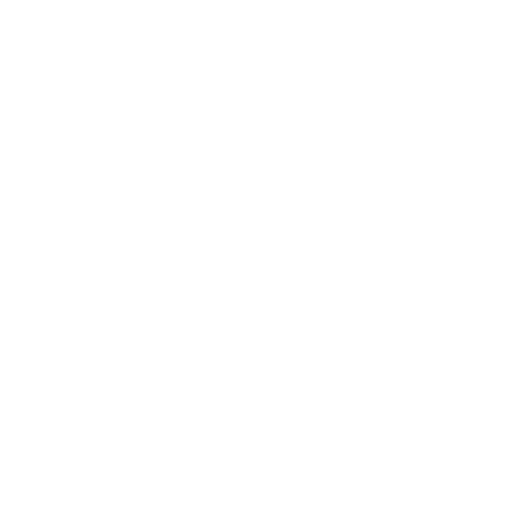
t = 0.00 s
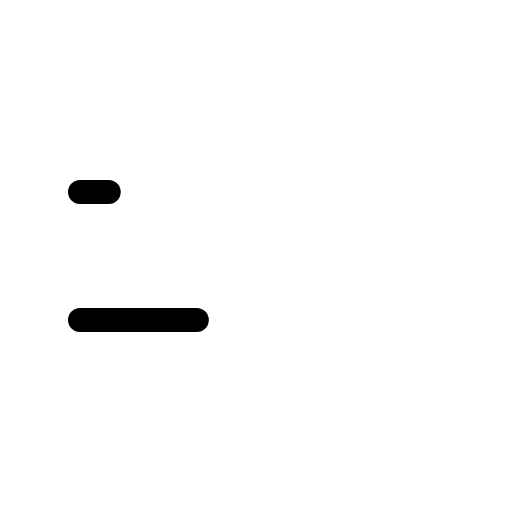
t = 0.60 s
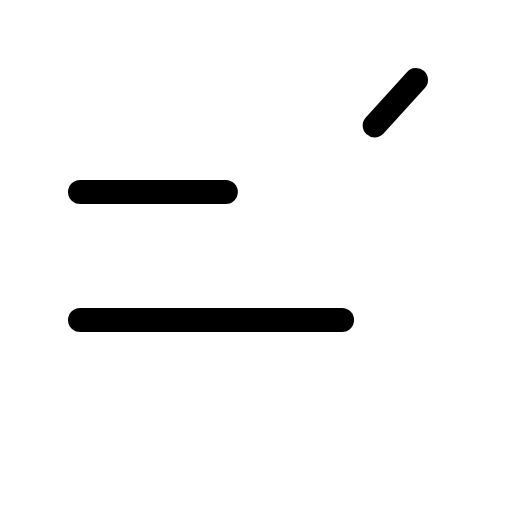
t = 0.98 s
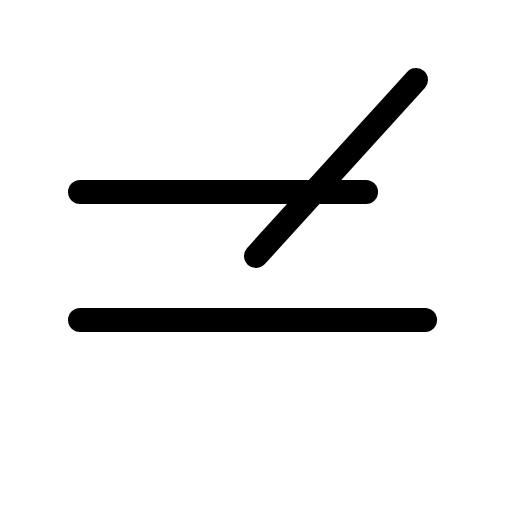
t = 1.35 s
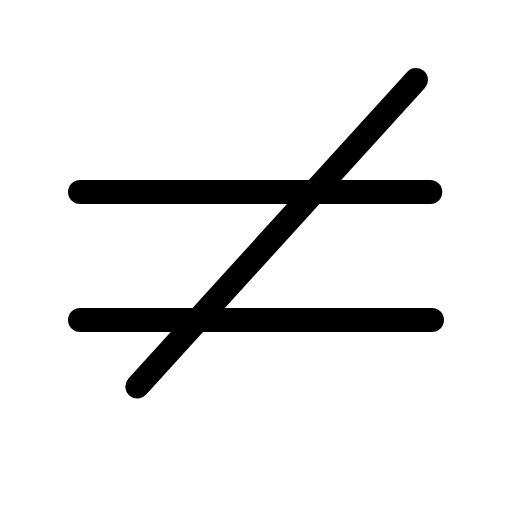
t = 1.73 s
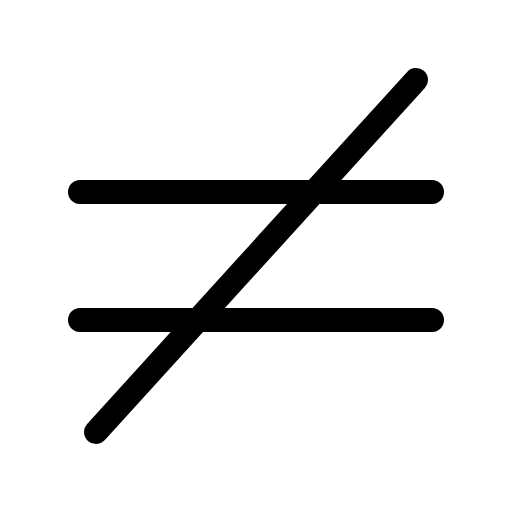
t = 2.10 s

The animated SVG that drew these frames (rendered in a browser with its animation timeline set to each time). Animation: 1 CSS @keyframes rule; one cycle of 2.10 s.

<svg xmlns="http://www.w3.org/2000/svg" viewBox="0 0 256 256">
  <style>
    .draw-line {
      stroke-dasharray: 1;
      stroke-dashoffset: 1;
      animation: phosphor-draw-in 1.5s ease-in-out forwards;
    }
    @keyframes phosphor-draw-in {
      to { stroke-dashoffset: 0; }
    }
  </style><rect width="256" height="256" fill="none"/><line x1="40" y1="160" x2="216" y2="160" fill="none" stroke="currentColor" stroke-linecap="round" stroke-linejoin="round" stroke-width="12" class="draw-line" pathLength="1" style="animation-delay: 0s"/><line x1="40" y1="96" x2="216" y2="96" fill="none" stroke="currentColor" stroke-linecap="round" stroke-linejoin="round" stroke-width="12" class="draw-line" pathLength="1" style="animation-delay: 0.3s"/><line x1="208" y1="40" x2="48" y2="216" fill="none" stroke="currentColor" stroke-linecap="round" stroke-linejoin="round" stroke-width="12" class="draw-line" pathLength="1" style="animation-delay: 0.6s"/></svg>
